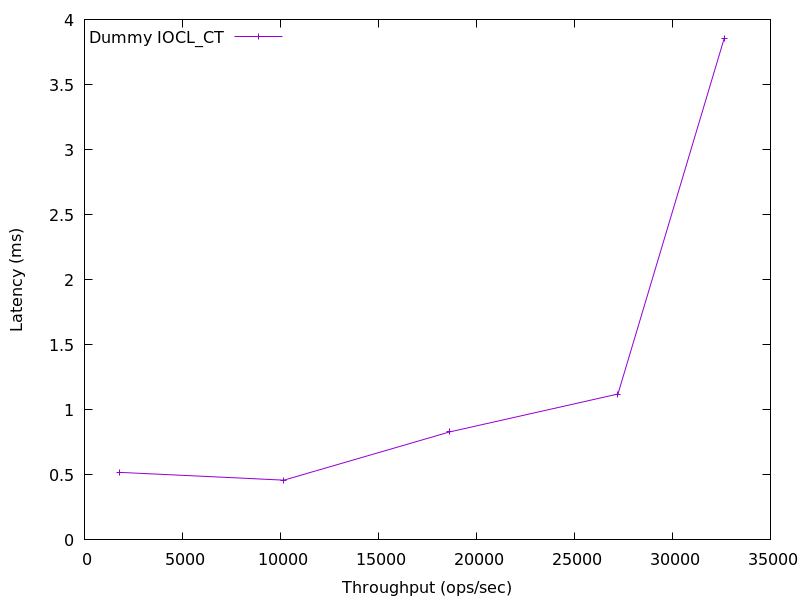

Source data for this figure (header and first rows):
1804.9079216535865, 0.518703
10174, 0.4595
18624, 0.8296
27220, 1.121
32632, 3.851
